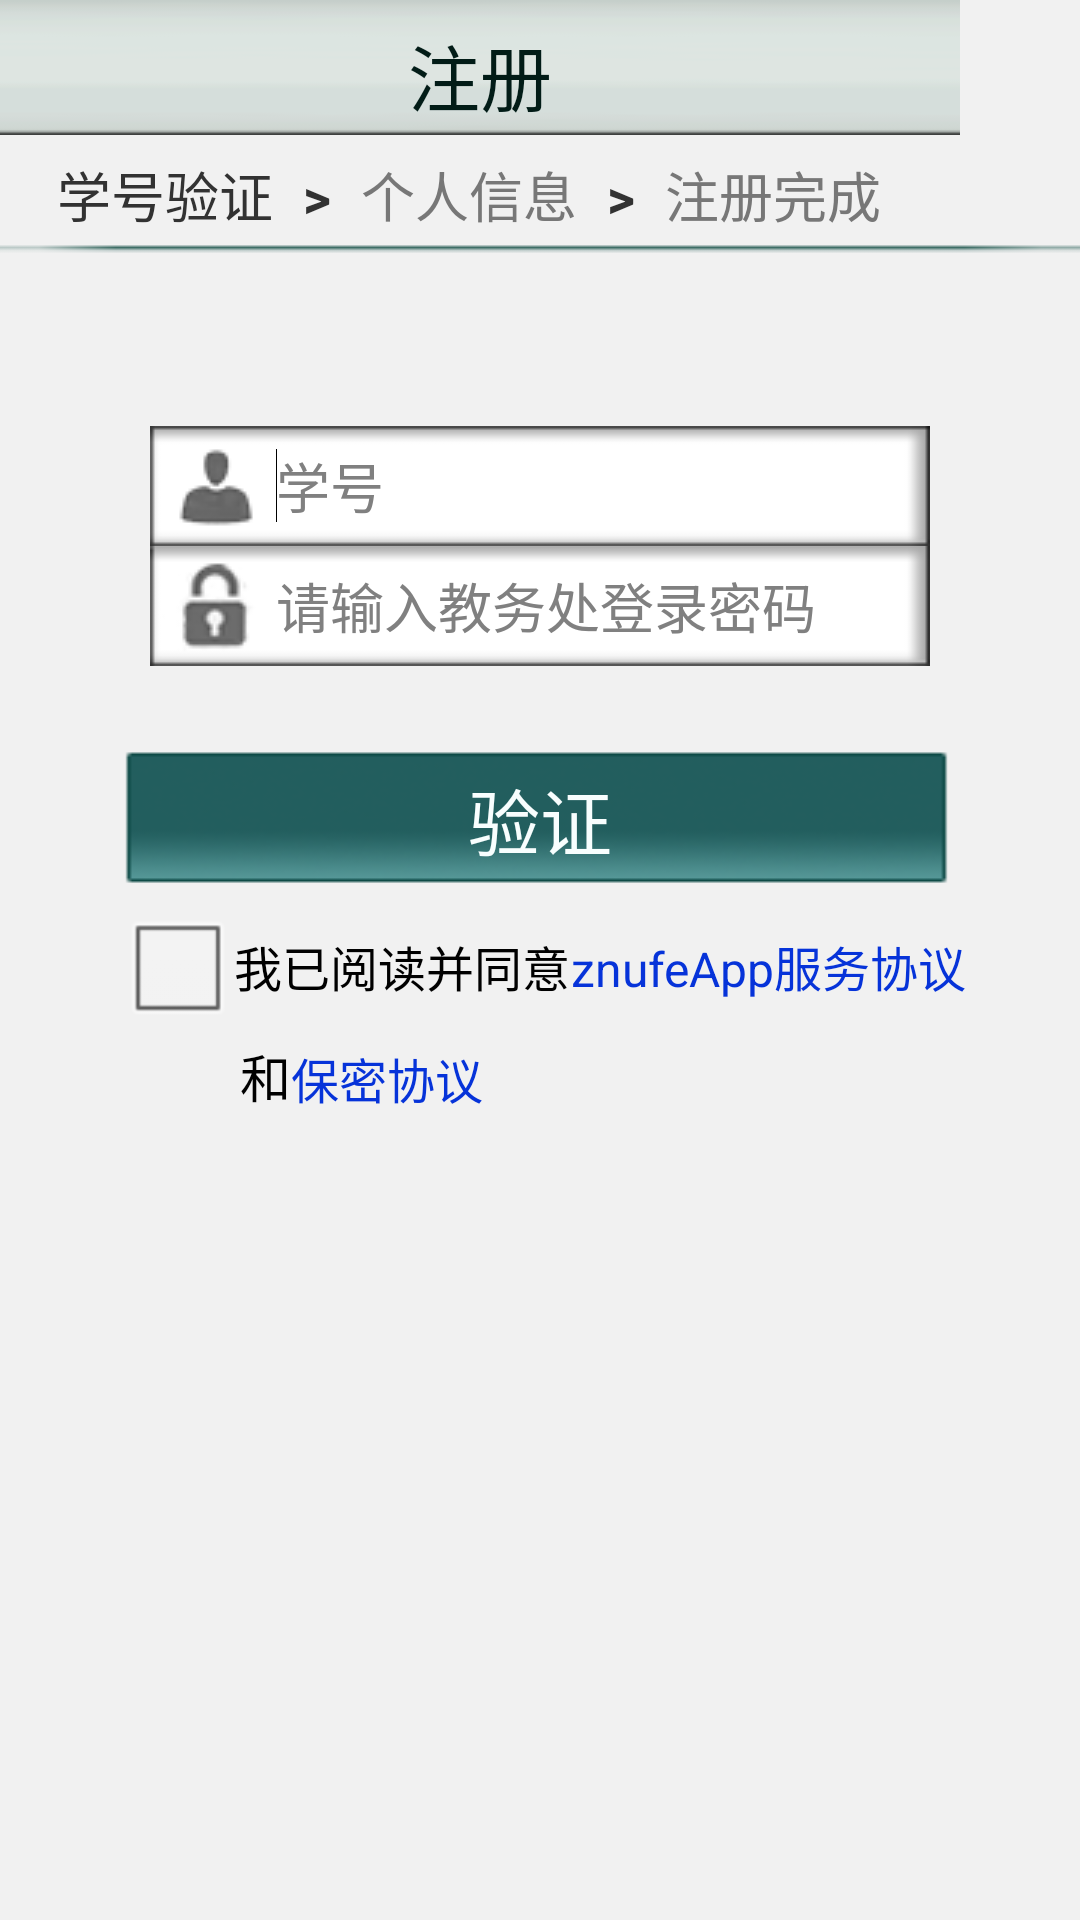

Layout XML and referenced resources for this Android screen:
<!-- AndroidManifest.xml: application theme AppTheme -->
<!-- res/layout/activity_numchecked.xml -->
<?xml version="1.0" encoding="utf-8"?>
<LinearLayout xmlns:android="http://schemas.android.com/apk/res/android"
    android:id="@+id/login"
    android:layout_width="match_parent"
    android:layout_height="match_parent"
    android:orientation="vertical" >

    <RelativeLayout
        android:layout_width="match_parent"
        android:layout_height="match_parent"
        android:background="@drawable/bg_tab" >

        <EditText
            android:id="@+id/editText2"
            android:layout_width="220dp"
            android:layout_height="40dp"
            android:layout_alignLeft="@+id/editText1"
            android:layout_alignRight="@+id/editText1"
            android:layout_below="@+id/editText1"
            android:background="@drawable/bg_edittext_xuehaomima"
            android:drawableLeft="@drawable/pwd_icon"
            android:maxLength="10"
            android:singleLine="true"
            android:hint="请输入教务处登录密码"
            android:inputType="textPassword"
            android:paddingLeft="2dp" />

        <Button
            android:id="@+id/button_fueuxieyi"
            style="?android:attr/buttonStyleSmall"
            android:layout_width="wrap_content"
            android:layout_height="wrap_content"
            android:layout_alignBaseline="@+id/checkBox1"
            android:layout_alignBottom="@+id/checkBox1"
            android:layout_toRightOf="@+id/checkBox1"
            android:background="@null"
            android:text="znufeApp服务协议"
            android:textColor="#0633d9"
            android:textSize="16sp" />

        <RelativeLayout
            android:id="@+id/relativeLayout1"
            android:layout_width="320dp"
            android:layout_height="45dp"
            android:layout_alignParentLeft="true"
            android:layout_alignParentTop="true"
            android:background="@drawable/actionbar" >

            <Button
                android:id="@+id/button_numchecked_back"
                android:layout_width="wrap_content"
                android:layout_height="40dp"
                android:layout_alignParentLeft="true"
                android:layout_centerVertical="true"
                android:layout_marginLeft="17dp"
                android:background="@drawable/back_bt" />

            <TextView
                android:id="@+id/textView_activity_name"
                android:layout_width="wrap_content"
                android:layout_height="wrap_content"
                android:layout_alignParentBottom="true"
                android:layout_alignParentTop="true"
                android:layout_centerHorizontal="true"
                android:gravity="center"
                android:paddingTop="5dp"
                android:text="注册"
                android:textColor="@color/text_title"
                android:textSize="24sp" />

        </RelativeLayout>

        <RelativeLayout
            android:id="@+id/imageView3"
            android:layout_width="match_parent"
            android:layout_height="40dp"
            android:layout_alignParentLeft="true"
            android:layout_below="@+id/relativeLayout1"
            android:background="@drawable/zhuce_xinxi">
             <TextView
                android:id="@+id/textView6"
                android:layout_width="wrap_content"
                android:layout_height="wrap_content"
                android:layout_alignBaseline="@+id/textView5"
                android:layout_alignBottom="@+id/textView5"
                android:layout_toRightOf="@+id/textView5"
                android:text=">" 
                android:textStyle="bold"
                android:paddingLeft="10sp"
                android:paddingRight="10sp"
                android:textSize="18sp"
                />

            <TextView
                android:id="@+id/textView7"
                android:layout_width="wrap_content"
                android:layout_height="wrap_content"
                android:layout_alignBaseline="@+id/textView6"
                android:layout_alignBottom="@+id/textView6"
                android:layout_toRightOf="@+id/textView6"
                android:text="个人信息"
                android:textColor="@color/text_gray"
                android:textSize="18sp" />

            <TextView
                android:id="@+id/TextView01"
                android:layout_width="wrap_content"
                android:layout_height="wrap_content"
                android:layout_alignBaseline="@+id/textView7"
                android:layout_alignBottom="@+id/textView7"
                android:layout_toRightOf="@+id/textView7"
                android:paddingLeft="10sp"
                android:paddingRight="10sp"
                android:text=">"
                android:textSize="18sp"
                android:textStyle="bold" />

            <TextView
                android:id="@+id/TextView02"
                android:layout_width="wrap_content"
                android:layout_height="wrap_content"
                android:layout_alignBaseline="@+id/TextView01"
                android:layout_alignBottom="@+id/TextView01"
                android:layout_toRightOf="@+id/TextView01"
                android:text="注册完成"
                android:textColor="@color/text_gray"
                android:textSize="18sp" />

            <TextView
                android:id="@+id/textView5"
                android:layout_width="wrap_content"
                android:layout_height="wrap_content"
                android:layout_alignParentLeft="true"
                android:layout_centerVertical="true"
                android:layout_marginLeft="19dp"
                android:text="学号验证"
                android:textSize="18sp" 
                />

        </RelativeLayout>
            

        <Button
            android:id="@+id/button_baomixieyi"
            style="?android:attr/buttonStyleSmall"
            android:layout_width="wrap_content"
            android:layout_height="wrap_content"
            android:layout_alignBottom="@+id/beizhu1"
            android:layout_toRightOf="@+id/beizhu1"
            android:background="@null"
            android:text="保密协议"
            android:textColor="#0633d9"
            android:textSize="16sp" />

        <EditText
            android:id="@+id/editText1"
            android:layout_width="260dp"
            android:layout_height="40dp"
            android:layout_below="@+id/imageView3"
            android:layout_centerHorizontal="true"
            android:layout_marginTop="57dp"
            android:background="@drawable/bg_edittext_top"
            android:drawableLeft="@drawable/user_icon1"
            android:maxLength="12"
            android:hint="学号"
            android:singleLine="true"
            android:inputType="number"
            android:paddingLeft="2dp" >

            <requestFocus />
        </EditText>

        <TextView
            android:id="@+id/beizhu1"
            android:layout_width="wrap_content"
            android:layout_height="wrap_content"
            android:layout_alignLeft="@+id/editText2"
            android:layout_below="@+id/checkBox1"
            android:layout_marginLeft="30dp"
            android:text="和"
            android:textColor="#000000"
            android:textSize="17sp" />

        <CheckBox
            android:id="@+id/checkBox1"
            android:layout_width="wrap_content"
            android:layout_height="wrap_content"
            android:layout_alignLeft="@+id/buttoncheck"
            android:layout_below="@+id/buttoncheck"
            android:text="我已阅读并同意" />

        <Button
            android:id="@+id/buttoncheck"
            android:layout_width="280dp"
            android:layout_height="50dp"
            android:layout_below="@+id/editText2"
            android:layout_centerHorizontal="true"
            android:layout_marginTop="26dp"
            android:background="@drawable/button_long"
            android:text="验证"
            android:textColor="@color/button_textcolor"
            android:textSize="24sp" />

    </RelativeLayout>

</LinearLayout>
<!-- resources referenced by this layout -->
<resources>
  <color name="button_textcolor">#f8fefe</color>
  <color name="text_gray">#ff777777</color>
  <color name="text_title">#021c17</color>
  <!-- drawable actionbar: png bitmap (drawable-hdpi, 3131 bytes) -->
  <!-- drawable back_bt (drawable) -->
  <?xml version="1.0" encoding="utf-8"?>
  <selector xmlns:android="http://schemas.android.com/apk/res/android" >
      <item android:state_pressed="true" android:drawable="@drawable/jiantou_left_on"/>
     <item android:drawable="@drawable/jiantou_left"/> 
  
  </selector>
  <!-- drawable bg_edittext_top: png bitmap (drawable-mdpi, 3538 bytes) -->
  <!-- drawable bg_edittext_xuehaomima: png bitmap (drawable-mdpi, 3505 bytes) -->
  <!-- drawable bg_tab: png bitmap (drawable-mdpi, 4510 bytes) -->
  <!-- drawable button_long (drawable) -->
  <?xml version="1.0" encoding="utf-8"?>
  <selector xmlns:android="http://schemas.android.com/apk/res/android" >
      <item android:state_enabled="true" android:state_pressed="true" android:drawable="@drawable/icon_button_pressed"/>
      <item android:state_enabled="true" android:state_selected="true" android:drawable="@drawable/icon_button_pressed"/>
          <item android:drawable="@drawable/icon_button"/>
  
  </selector>
  <!-- drawable pwd_icon: png bitmap (drawable, 5805 bytes) -->
  <!-- drawable user_icon1: png bitmap (drawable, 4335 bytes) -->
  <!-- drawable zhuce_xinxi: png bitmap (drawable-mdpi, 2923 bytes) -->
  <style name="AppTheme" parent="AppBaseTheme">
          <item name="android:windowTitleSize">0dip</item>  
          
      </style>
  <!-- drawable jiantou_left_on: png bitmap (drawable, 1368 bytes) -->
  <!-- drawable icon_button_pressed: png bitmap (drawable-mdpi, 6539 bytes) -->
  <!-- drawable icon_button: png bitmap (drawable-mdpi, 7739 bytes) -->
  <style name="AppBaseTheme" parent="android:Theme.Light">
          
      </style>
</resources>
